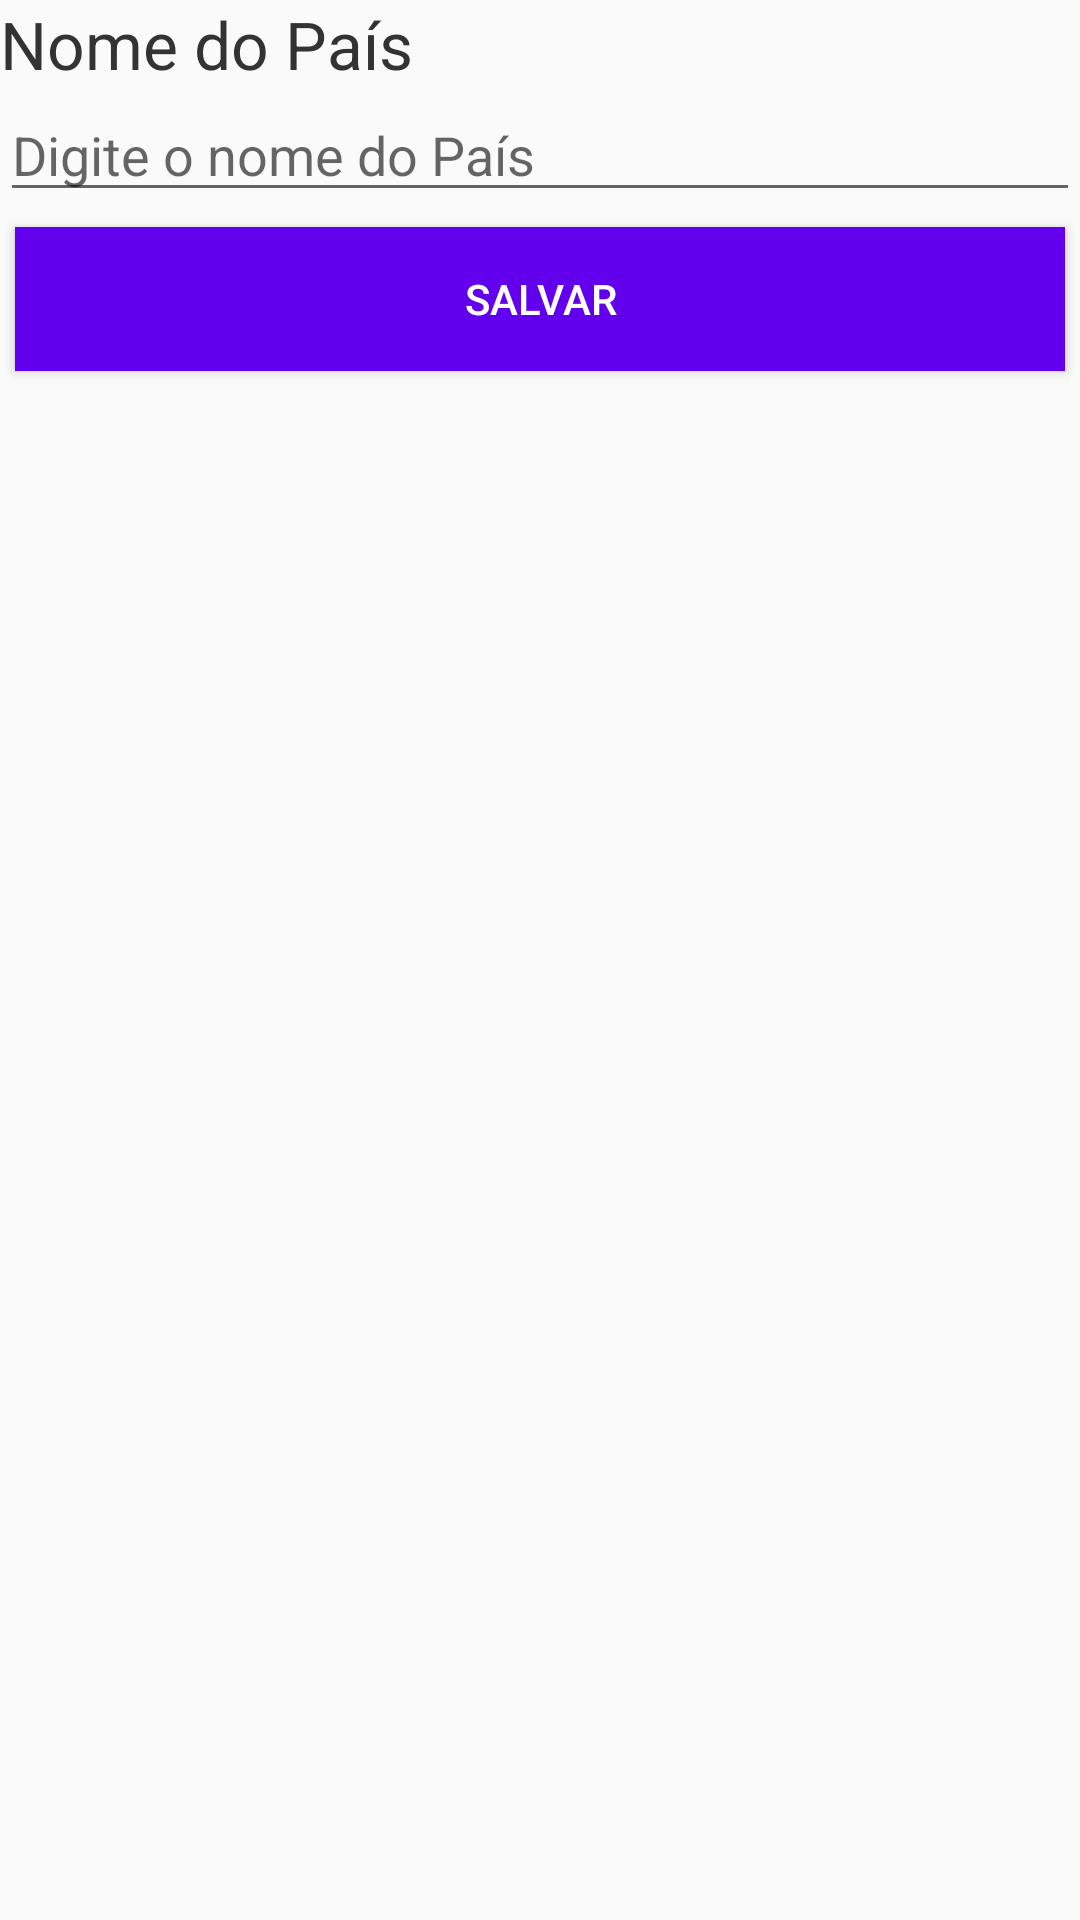

Android layout source for this screen:
<!-- AndroidManifest.xml: application theme AppTheme -->
<!-- res/layout/activity_editar_paises.xml -->
<?xml version="1.0" encoding="utf-8"?>
<LinearLayout xmlns:android="http://schemas.android.com/apk/res/android"
    xmlns:app="http://schemas.android.com/apk/res-auto"
    xmlns:tools="http://schemas.android.com/tools"
    android:layout_width="match_parent"
    android:layout_height="match_parent"
    android:orientation="vertical"
    tools:context=".EditarPaises">

        <TextView
            android:layout_width="match_parent"
            android:layout_height="wrap_content"
            android:text="Nome do País"
            android:textColor="#333"
            android:textSize="22dp"/>

        <EditText
            android:layout_width="match_parent"
            android:layout_height="wrap_content"
            android:hint="Digite o nome do País"
            android:id="@+id/editNomePais"/>
        <Button
            android:layout_width="match_parent"
            android:layout_height="wrap_content"
            android:text="Salvar"
            android:background="@color/colorPrimary"
            android:textColor="#fff"
            android:id="@+id/botaoSalvar"
            android:layout_margin="5dp"/>

    <ListView
        android:id="@+id/listaPaises"
        android:layout_width="match_parent"
        android:layout_height="579dp"
        android:layout_margin="5dp" />

</LinearLayout>
<!-- resources referenced by this layout -->
<resources>
  <style name="AppTheme" parent="Theme.AppCompat.Light.DarkActionBar">
          
          <item name="colorPrimary">@color/colorPrimary</item>
          <item name="colorPrimaryDark">@color/colorPrimaryDark</item>
          <item name="colorAccent">@color/colorAccent</item>
      </style>
  <!-- not gathered from this repository: default colours our renderer supplied (Android Studio template values) -->
  <color name="colorPrimary">#FF6200EE</color>
  <color name="colorPrimaryDark">#FF3700B3</color>
  <color name="colorAccent">#FF03DAC5</color>
</resources>
